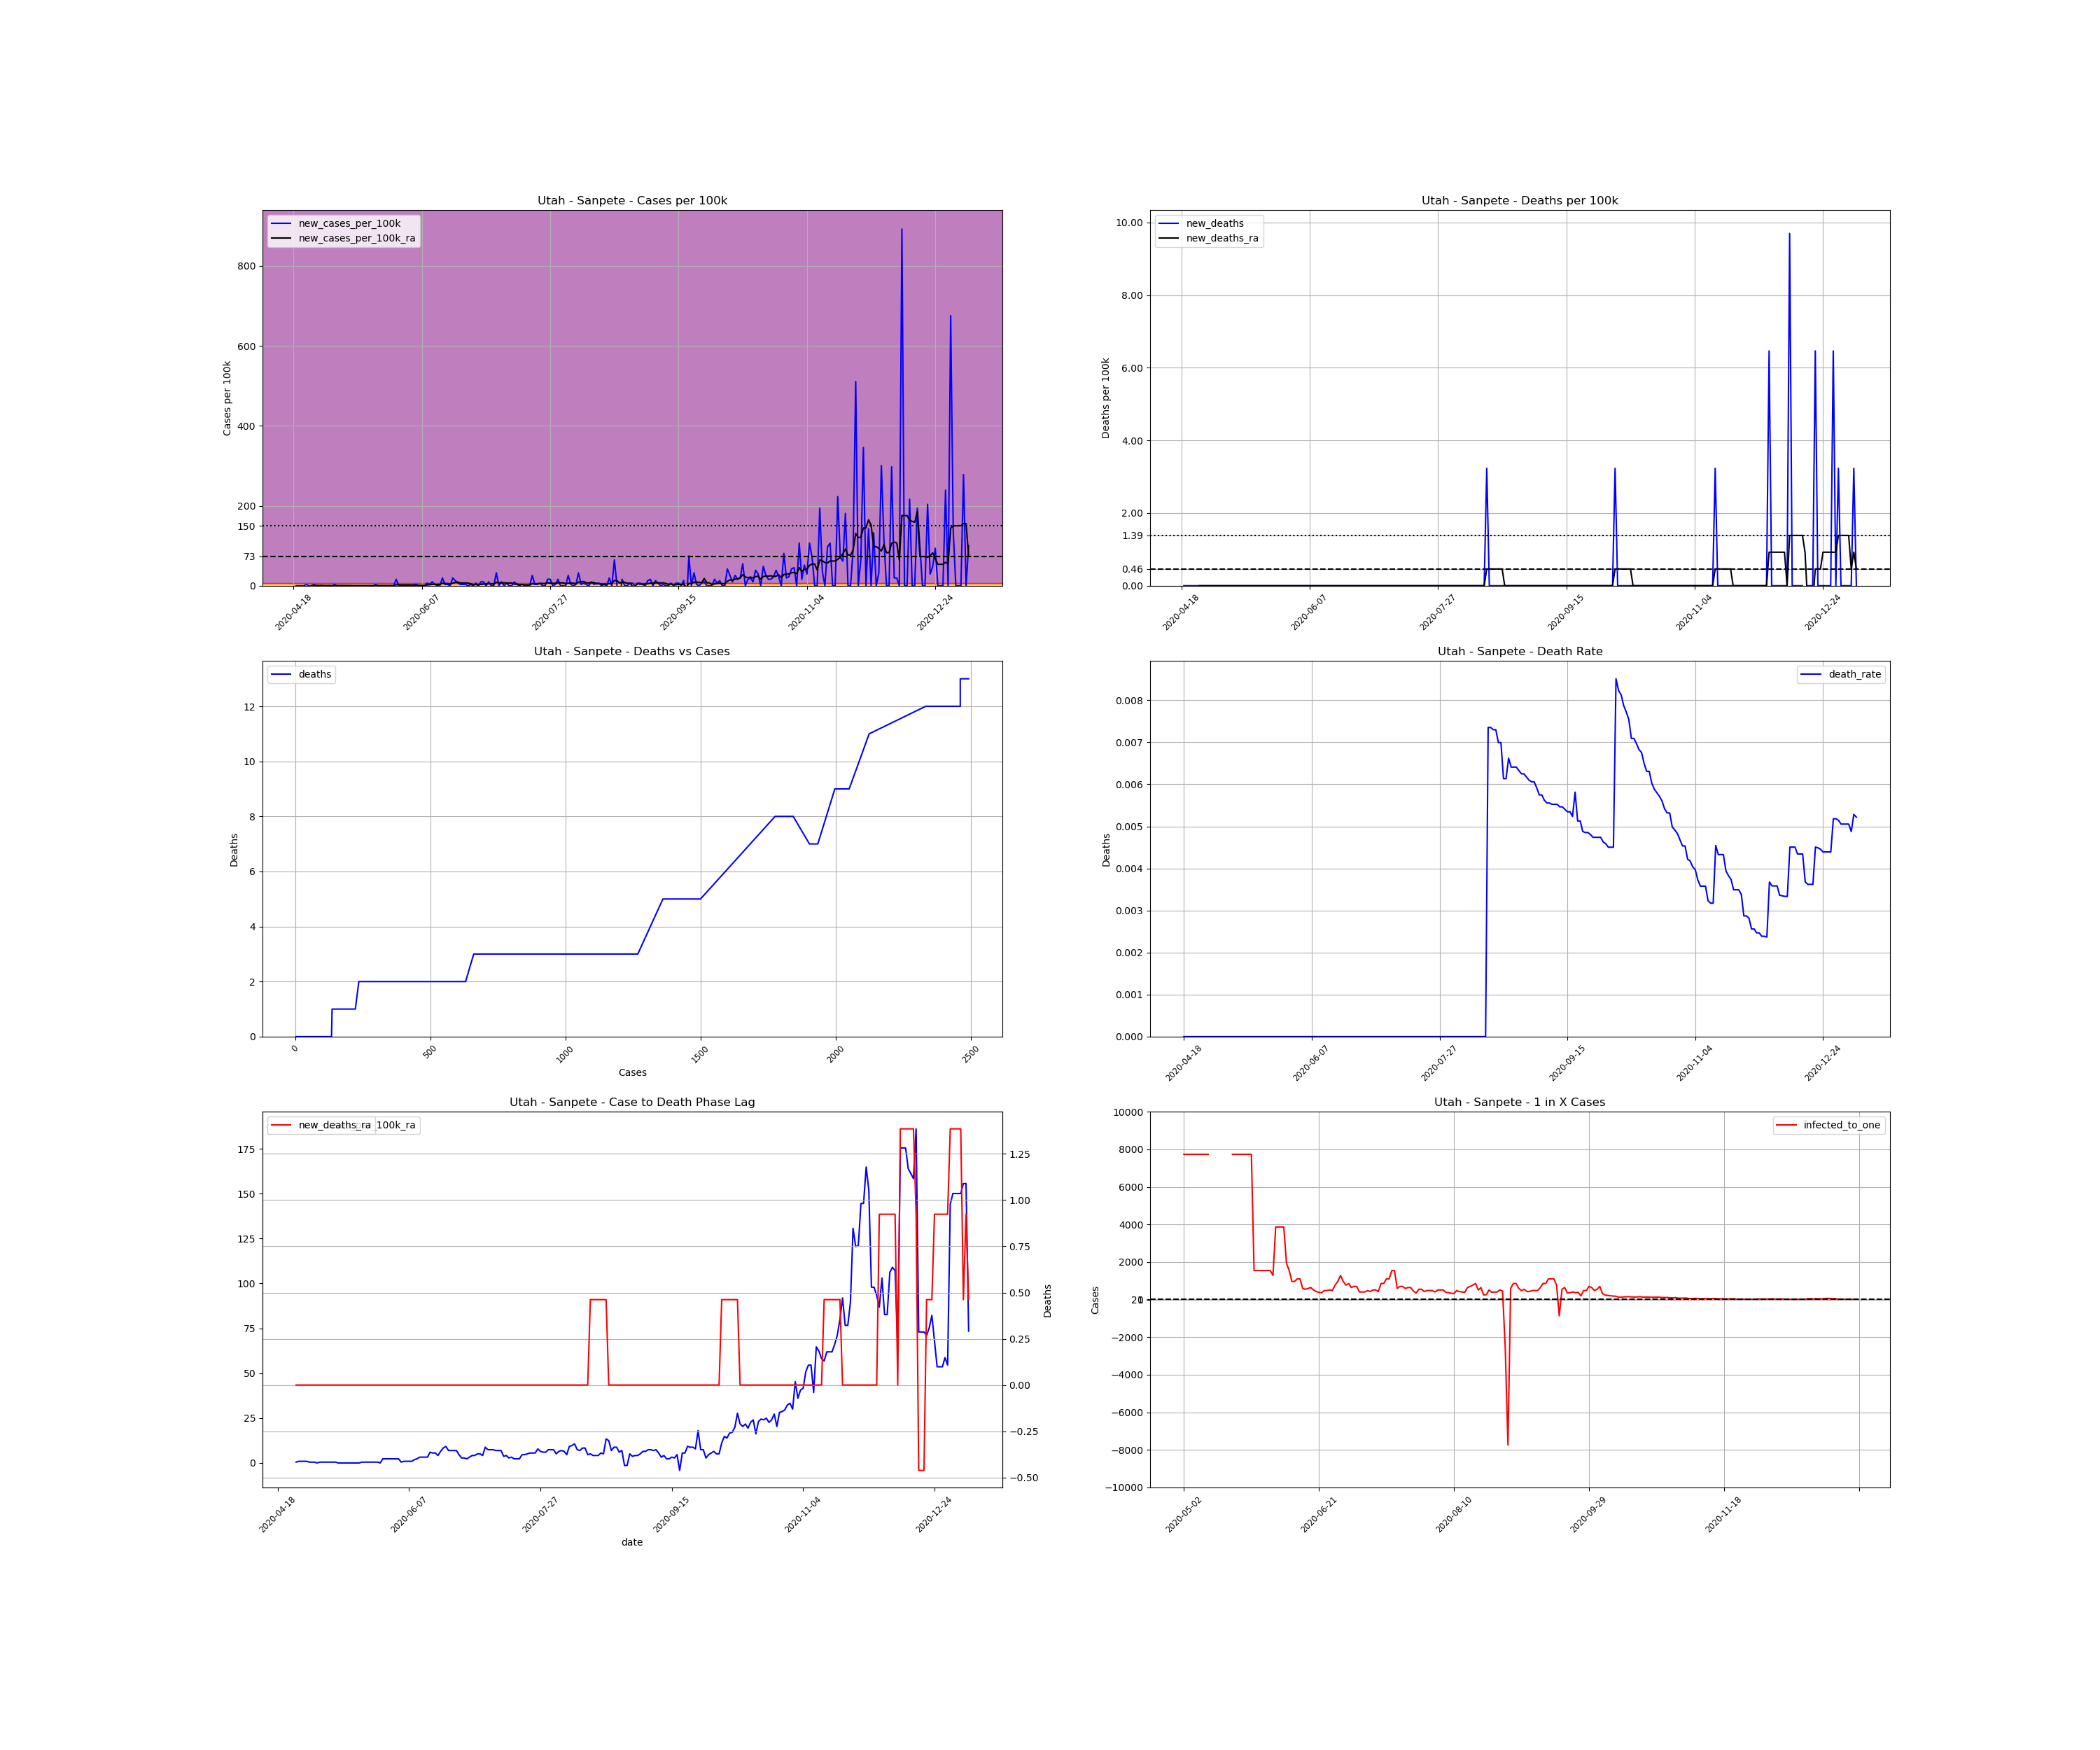

The table this chart was drawn from, first rows:
, date, county, state, fips, cases, deaths, COUNTY, STNAME, CTYNAME, POPESTIMATE2019, cases_per_100k, deaths_per_100k, death_rate, new_cases, new_cases_per_100k, new_deaths, new_cases_per_100k_ra, new_deaths_ra, active_cases, infected_to_one
785804, 2020-04-18, Sanpete, Utah, 49039, 3, 0.0, 39, Utah, Sanpete, 30939, 9.696, 0.0, 0.0, , , , , , , 
785805, 2020-04-19, Sanpete, Utah, 49039, 3, 0.0, 39, Utah, Sanpete, 30939, 9.696, 0.0, 0.0, 0.0, 0.0, 0.0, , , , 
785806, 2020-04-20, Sanpete, Utah, 49039, 3, 0.0, 39, Utah, Sanpete, 30939, 9.696, 0.0, 0.0, 0.0, 0.0, 0.0, , , , 
785807, 2020-04-21, Sanpete, Utah, 49039, 3, 0.0, 39, Utah, Sanpete, 30939, 9.696, 0.0, 0.0, 0.0, 0.0, 0.0, , , , 
785808, 2020-04-22, Sanpete, Utah, 49039, 3, 0.0, 39, Utah, Sanpete, 30939, 9.696, 0.0, 0.0, 0.0, 0.0, 0.0, , , , 
785809, 2020-04-23, Sanpete, Utah, 49039, 4, 0.0, 39, Utah, Sanpete, 30939, 12.93, 0.0, 0.0, 1.0, 3.232, 0.0, , , , 
785810, 2020-04-24, Sanpete, Utah, 49039, 4, 0.0, 39, Utah, Sanpete, 30939, 12.93, 0.0, 0.0, 0.0, 0.0, 0.0, , , , 
785811, 2020-04-25, Sanpete, Utah, 49039, 4, 0.0, 39, Utah, Sanpete, 30939, 12.93, 0.0, 0.0, 0.0, 0.0, 0.0, 0.4617, 0.0, , 
785812, 2020-04-26, Sanpete, Utah, 49039, 5, 0.0, 39, Utah, Sanpete, 30939, 16.16, 0.0, 0.0, 1.0, 3.232, 0.0, 0.9235, 0.0, 2.0, 3867
785813, 2020-04-27, Sanpete, Utah, 49039, 5, 0.0, 39, Utah, Sanpete, 30939, 16.16, 0.0, 0.0, 0.0, 0.0, 0.0, 0.9235, 0.0, 2.0, 3867
785814, 2020-04-28, Sanpete, Utah, 49039, 5, 0.0, 39, Utah, Sanpete, 30939, 16.16, 0.0, 0.0, 0.0, 0.0, 0.0, 0.9235, 0.0, 2.0, 3867
785815, 2020-04-29, Sanpete, Utah, 49039, 5, 0.0, 39, Utah, Sanpete, 30939, 16.16, 0.0, 0.0, 0.0, 0.0, 0.0, 0.9235, 0.0, 2.0, 3867
785816, 2020-04-30, Sanpete, Utah, 49039, 5, 0.0, 39, Utah, Sanpete, 30939, 16.16, 0.0, 0.0, 0.0, 0.0, 0.0, 0.4617, 0.0, 2.0, 3867
785817, 2020-05-01, Sanpete, Utah, 49039, 5, 0.0, 39, Utah, Sanpete, 30939, 16.16, 0.0, 0.0, 0.0, 0.0, 0.0, 0.4617, 0.0, 1.0, 7735
785818, 2020-05-02, Sanpete, Utah, 49039, 5, 0.0, 39, Utah, Sanpete, 30939, 16.16, 0.0, 0.0, 0.0, 0.0, 0.0, 0.4617, 0.0, 1.0, 7735
785819, 2020-05-03, Sanpete, Utah, 49039, 5, 0.0, 39, Utah, Sanpete, 30939, 16.16, 0.0, 0.0, 0.0, 0.0, 0.0, 0.0, 0.0, 1.0, 7735
785820, 2020-05-04, Sanpete, Utah, 49039, 6, 0.0, 39, Utah, Sanpete, 30939, 19.39, 0.0, 0.0, 1.0, 3.232, 0.0, 0.4617, 0.0, 1.0, 7735
785821, 2020-05-05, Sanpete, Utah, 49039, 6, 0.0, 39, Utah, Sanpete, 30939, 19.39, 0.0, 0.0, 0.0, 0.0, 0.0, 0.4617, 0.0, 1.0, 7735
785822, 2020-05-06, Sanpete, Utah, 49039, 6, 0.0, 39, Utah, Sanpete, 30939, 19.39, 0.0, 0.0, 0.0, 0.0, 0.0, 0.4617, 0.0, 1.0, 7735
785823, 2020-05-07, Sanpete, Utah, 49039, 6, 0.0, 39, Utah, Sanpete, 30939, 19.39, 0.0, 0.0, 0.0, 0.0, 0.0, 0.4617, 0.0, 1.0, 7735
785824, 2020-05-08, Sanpete, Utah, 49039, 6, 0.0, 39, Utah, Sanpete, 30939, 19.39, 0.0, 0.0, 0.0, 0.0, 0.0, 0.4617, 0.0, 1.0, 7735
785825, 2020-05-09, Sanpete, Utah, 49039, 6, 0.0, 39, Utah, Sanpete, 30939, 19.39, 0.0, 0.0, 0.0, 0.0, 0.0, 0.4617, 0.0, 1.0, 7735
785826, 2020-05-10, Sanpete, Utah, 49039, 6, 0.0, 39, Utah, Sanpete, 30939, 19.39, 0.0, 0.0, 0.0, 0.0, 0.0, 0.4617, 0.0, 1.0, 7735
785827, 2020-05-11, Sanpete, Utah, 49039, 6, 0.0, 39, Utah, Sanpete, 30939, 19.39, 0.0, 0.0, 0.0, 0.0, 0.0, 0.0, 0.0, 1.0, 7735
785828, 2020-05-12, Sanpete, Utah, 49039, 6, 0.0, 39, Utah, Sanpete, 30939, 19.39, 0.0, 0.0, 0.0, 0.0, 0.0, 0.0, 0.0, 0.0, inf
785829, 2020-05-13, Sanpete, Utah, 49039, 6, 0.0, 39, Utah, Sanpete, 30939, 19.39, 0.0, 0.0, 0.0, 0.0, 0.0, 0.0, 0.0, 0.0, inf
785830, 2020-05-14, Sanpete, Utah, 49039, 6, 0.0, 39, Utah, Sanpete, 30939, 19.39, 0.0, 0.0, 0.0, 0.0, 0.0, 0.0, 0.0, 0.0, inf
785831, 2020-05-15, Sanpete, Utah, 49039, 6, 0.0, 39, Utah, Sanpete, 30939, 19.39, 0.0, 0.0, 0.0, 0.0, 0.0, 0.0, 0.0, 0.0, inf
785832, 2020-05-16, Sanpete, Utah, 49039, 6, 0.0, 39, Utah, Sanpete, 30939, 19.39, 0.0, 0.0, 0.0, 0.0, 0.0, 0.0, 0.0, 0.0, inf
785833, 2020-05-17, Sanpete, Utah, 49039, 6, 0.0, 39, Utah, Sanpete, 30939, 19.39, 0.0, 0.0, 0.0, 0.0, 0.0, 0.0, 0.0, 0.0, inf
785834, 2020-05-18, Sanpete, Utah, 49039, 6, 0.0, 39, Utah, Sanpete, 30939, 19.39, 0.0, 0.0, 0.0, 0.0, 0.0, 0.0, 0.0, 0.0, inf
785835, 2020-05-19, Sanpete, Utah, 49039, 6, 0.0, 39, Utah, Sanpete, 30939, 19.39, 0.0, 0.0, 0.0, 0.0, 0.0, 0.0, 0.0, 0.0, inf
785836, 2020-05-20, Sanpete, Utah, 49039, 7, 0.0, 39, Utah, Sanpete, 30939, 22.63, 0.0, 0.0, 1.0, 3.232, 0.0, 0.4617, 0.0, 1.0, 7735
785837, 2020-05-21, Sanpete, Utah, 49039, 7, 0.0, 39, Utah, Sanpete, 30939, 22.63, 0.0, 0.0, 0.0, 0.0, 0.0, 0.4617, 0.0, 1.0, 7735
785838, 2020-05-22, Sanpete, Utah, 49039, 7, 0.0, 39, Utah, Sanpete, 30939, 22.63, 0.0, 0.0, 0.0, 0.0, 0.0, 0.4617, 0.0, 1.0, 7735
785839, 2020-05-23, Sanpete, Utah, 49039, 7, 0.0, 39, Utah, Sanpete, 30939, 22.63, 0.0, 0.0, 0.0, 0.0, 0.0, 0.4617, 0.0, 1.0, 7735
785840, 2020-05-24, Sanpete, Utah, 49039, 7, 0.0, 39, Utah, Sanpete, 30939, 22.63, 0.0, 0.0, 0.0, 0.0, 0.0, 0.4617, 0.0, 1.0, 7735
785841, 2020-05-25, Sanpete, Utah, 49039, 7, 0.0, 39, Utah, Sanpete, 30939, 22.63, 0.0, 0.0, 0.0, 0.0, 0.0, 0.4617, 0.0, 1.0, 7735
785842, 2020-05-26, Sanpete, Utah, 49039, 7, 0.0, 39, Utah, Sanpete, 30939, 22.63, 0.0, 0.0, 0.0, 0.0, 0.0, 0.4617, 0.0, 1.0, 7735
785843, 2020-05-27, Sanpete, Utah, 49039, 7, 0.0, 39, Utah, Sanpete, 30939, 22.63, 0.0, 0.0, 0.0, 0.0, 0.0, 0.0, 0.0, 1.0, 7735
785844, 2020-05-28, Sanpete, Utah, 49039, 12, 0.0, 39, Utah, Sanpete, 30939, 38.79, 0.0, 0.0, 5.0, 16.16, 0.0, 2.309, 0.0, 5.0, 1547
785845, 2020-05-29, Sanpete, Utah, 49039, 12, 0.0, 39, Utah, Sanpete, 30939, 38.79, 0.0, 0.0, 0.0, 0.0, 0.0, 2.309, 0.0, 5.0, 1547
785846, 2020-05-30, Sanpete, Utah, 49039, 12, 0.0, 39, Utah, Sanpete, 30939, 38.79, 0.0, 0.0, 0.0, 0.0, 0.0, 2.309, 0.0, 5.0, 1547
785847, 2020-05-31, Sanpete, Utah, 49039, 12, 0.0, 39, Utah, Sanpete, 30939, 38.79, 0.0, 0.0, 0.0, 0.0, 0.0, 2.309, 0.0, 5.0, 1547
785848, 2020-06-01, Sanpete, Utah, 49039, 12, 0.0, 39, Utah, Sanpete, 30939, 38.79, 0.0, 0.0, 0.0, 0.0, 0.0, 2.309, 0.0, 5.0, 1547
785849, 2020-06-02, Sanpete, Utah, 49039, 12, 0.0, 39, Utah, Sanpete, 30939, 38.79, 0.0, 0.0, 0.0, 0.0, 0.0, 2.309, 0.0, 5.0, 1547
785850, 2020-06-03, Sanpete, Utah, 49039, 12, 0.0, 39, Utah, Sanpete, 30939, 38.79, 0.0, 0.0, 0.0, 0.0, 0.0, 2.309, 0.0, 5.0, 1547
785851, 2020-06-04, Sanpete, Utah, 49039, 13, 0.0, 39, Utah, Sanpete, 30939, 42.02, 0.0, 0.0, 1.0, 3.232, 0.0, 0.4617, 0.0, 6.0, 1289
785852, 2020-06-05, Sanpete, Utah, 49039, 14, 0.0, 39, Utah, Sanpete, 30939, 45.25, 0.0, 0.0, 1.0, 3.232, 0.0, 0.9235, 0.0, 2.0, 3867
785853, 2020-06-06, Sanpete, Utah, 49039, 14, 0.0, 39, Utah, Sanpete, 30939, 45.25, 0.0, 0.0, 0.0, 0.0, 0.0, 0.9235, 0.0, 2.0, 3867
785854, 2020-06-07, Sanpete, Utah, 49039, 14, 0.0, 39, Utah, Sanpete, 30939, 45.25, 0.0, 0.0, 0.0, 0.0, 0.0, 0.9235, 0.0, 2.0, 3867
785855, 2020-06-08, Sanpete, Utah, 49039, 14, 0.0, 39, Utah, Sanpete, 30939, 45.25, 0.0, 0.0, 0.0, 0.0, 0.0, 0.9235, 0.0, 2.0, 3867
785856, 2020-06-09, Sanpete, Utah, 49039, 16, 0.0, 39, Utah, Sanpete, 30939, 51.71, 0.0, 0.0, 2.0, 6.464, 0.0, 1.847, 0.0, 4.0, 1934
785857, 2020-06-10, Sanpete, Utah, 49039, 17, 0.0, 39, Utah, Sanpete, 30939, 54.95, 0.0, 0.0, 1.0, 3.232, 0.0, 2.309, 0.0, 5.0, 1547
785858, 2020-06-11, Sanpete, Utah, 49039, 20, 0.0, 39, Utah, Sanpete, 30939, 64.64, 0.0, 0.0, 3.0, 9.696, 0.0, 3.232, 0.0, 8.0, 966.8
785859, 2020-06-12, Sanpete, Utah, 49039, 21, 0.0, 39, Utah, Sanpete, 30939, 67.88, 0.0, 0.0, 1.0, 3.232, 0.0, 3.232, 0.0, 8.0, 966.8
785860, 2020-06-13, Sanpete, Utah, 49039, 21, 0.0, 39, Utah, Sanpete, 30939, 67.88, 0.0, 0.0, 0.0, 0.0, 0.0, 3.232, 0.0, 7.0, 1105
785861, 2020-06-14, Sanpete, Utah, 49039, 21, 0.0, 39, Utah, Sanpete, 30939, 67.88, 0.0, 0.0, 0.0, 0.0, 0.0, 3.232, 0.0, 7.0, 1105
785862, 2020-06-15, Sanpete, Utah, 49039, 27, 0.0, 39, Utah, Sanpete, 30939, 87.27, 0.0, 0.0, 6.0, 19.39, 0.0, 6.003, 0.0, 13.0, 595
785863, 2020-06-16, Sanpete, Utah, 49039, 28, 0.0, 39, Utah, Sanpete, 30939, 90.5, 0.0, 0.0, 1.0, 3.232, 0.0, 5.541, 0.0, 14.0, 552.5
... 204 more rows
